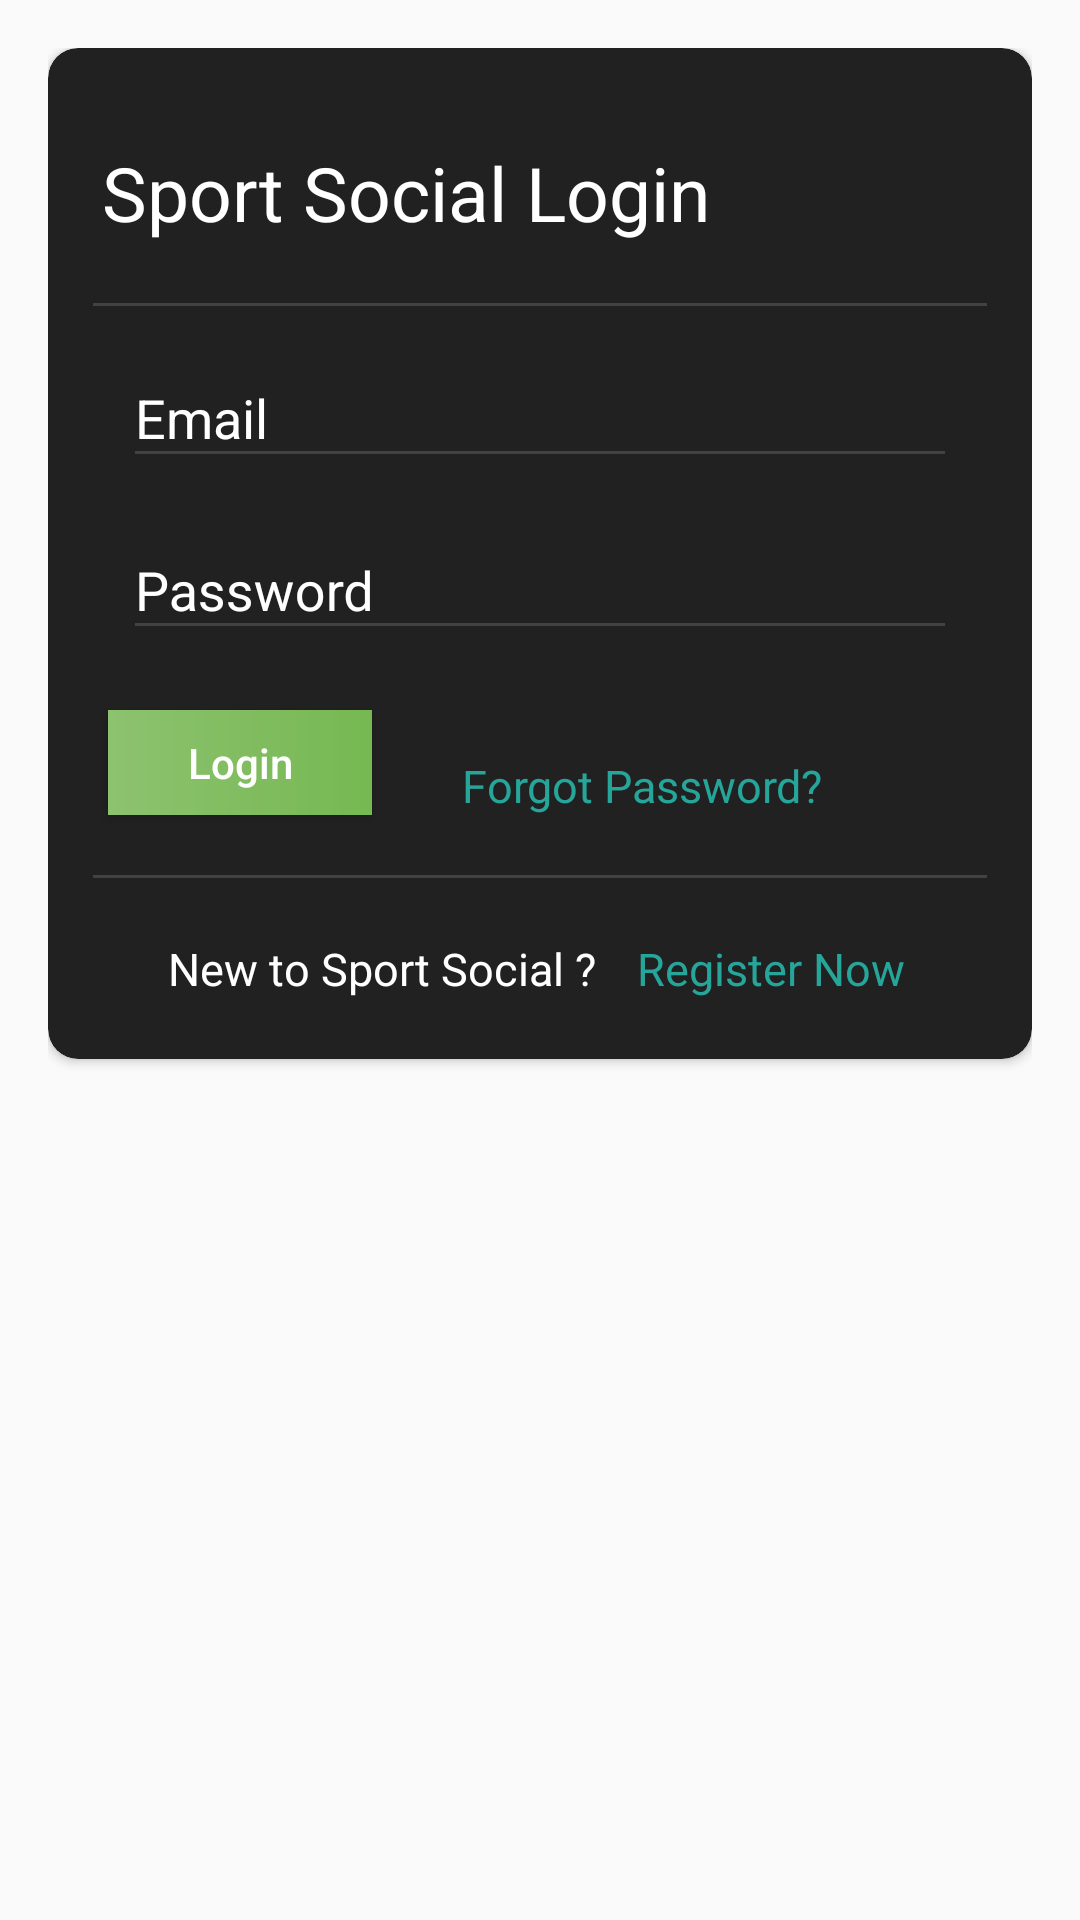

The Android layout XML behind this screen, and the referenced resources:
<!-- AndroidManifest.xml: application theme AppTheme -->
<!-- res/layout/activity_login.xml -->
<?xml version="1.0" encoding="utf-8"?>
<RelativeLayout xmlns:android="http://schemas.android.com/apk/res/android"
    xmlns:tools="http://schemas.android.com/tools"
    xmlns:android.support.v7.cardview="http://schemas.android.com/apk/res-auto"
    android:id="@+id/activity_main"
    android:layout_width="match_parent"
    android:layout_height="match_parent"
    android:paddingBottom="16dp"
    android:paddingLeft="16dp"
    android:paddingRight="16dp"
    android:paddingTop="16dp"
    tools:context="com.krishna.scratchintern.LoginActivity">
  




    <android.support.v7.widget.CardView
        android:layout_width="match_parent"
        android:layout_height="wrap_content"
        android:layout_alignParentLeft="true"
        android:layout_alignParentStart="true"
        android:background="@drawable/recycler_view_properties"
        android.support.v7.cardview:cardCornerRadius="10dp">

        <ScrollView
            android:layout_width="match_parent"
            android:layout_height="match_parent">

        <RelativeLayout
            android:nestedScrollingEnabled="true"
            android:layout_width="match_parent"
            android:layout_height="match_parent"
            android:background="@drawable/recycler_view_properties">

            <TextView
                android:id="@+id/loginTextView"
                android:layout_width="wrap_content"
                android:layout_height="50dp"
                android:layout_marginLeft="18dp"
                android:layout_marginTop="15dp"
                android:gravity="bottom"
                android:text="Sport Social Login"
                android:textAlignment="center"
                android:textColor="@color/white"
                android:textSize="25dp" />

            <TableRow
                android:id="@+id/horizontalLine"
                android:layout_width="match_parent"
                android:layout_height="1dp"
                android:layout_below="@+id/loginTextView"
                android:layout_marginLeft="15dp"
                android:layout_marginRight="15dp"
                android:layout_marginTop="20dp"
                android:background="#424242"
                android:padding="10dp">

            </TableRow>

            <android.support.design.widget.TextInputLayout
                android:id="@+id/emailLayout"
                android:layout_width="match_parent"
                android:layout_height="wrap_content"
                android:layout_below="@id/horizontalLine"
                android:layout_marginLeft="25dp"
                android:layout_marginRight="25dp"
                android:layout_marginTop="5dp"
                android:textColorHint="@color/white">

                <android.support.design.widget.TextInputEditText
                    android:id="@+id/emailEditText"
                    android:layout_width="match_parent"
                    android:layout_height="wrap_content"
                    android:layout_below="@id/horizontalLine"
                    android:backgroundTint="#424242"
                    android:ems="10"
                    android:hint="Email"
                    android:inputType="textEmailAddress"
                    android:shadowColor="@color/white"
                    android:textColor="@color/white"
                    android:textColorHighlight="@color/white"
                    android:textColorHint="@color/white"
                    android:textColorLink="@color/white" />

            </android.support.design.widget.TextInputLayout>


            <android.support.design.widget.TextInputLayout
                android:layout_width="match_parent"
                android:layout_height="wrap_content"
                android:id="@+id/passwordLayout"
                android:layout_below="@id/emailLayout"
                android:layout_marginLeft="25dp"
                android:layout_marginRight="25dp"
                android:layout_marginTop="5dp"
                android:textColorHint="@color/white">

                <android.support.design.widget.TextInputEditText
                    android:id="@+id/passwordInputEditText"
                    android:layout_width="match_parent"
                    android:layout_height="wrap_content"
                    android:layout_below="@id/horizontalLine"
                    android:backgroundTint="#424242"
                    android:ems="10"
                    android:hint="Password"
                    android:inputType="textPassword"
                    android:shadowColor="@color/white"
                    android:textColorHighlight="@color/white"
                    android:textColor="@color/white"
                    android:textColorHint="@color/white" />
            </android.support.design.widget.TextInputLayout>
            <Button
                android:layout_width="wrap_content"
                android:text="Login"
                android:textAllCaps="false"
                android:textColor="@color/white"
                android:layout_height="35dp"
                android:id="@+id/loginButton"
                android:layout_below="@id/passwordLayout"
                android:background="@drawable/login_button_gradient"
                android:layout_marginLeft="20dp"
                android:layout_marginTop="20dp"
                android:layout_marginBottom="20dp"
                android:onClick="loginButtonHandler"
                />
            <TextView
                android:layout_width="wrap_content"
                android:layout_height="wrap_content"
                android:id="@+id/forgotPasswordTextView"
                android:layout_toRightOf="@id/loginButton"
                android:layout_below="@id/passwordLayout"
                android:layout_marginTop="35dp"
                android:layout_marginLeft="30dp"
                android:layout_marginBottom="20dp"
                android:text="Forgot Password?"
                android:textSize="15dp"
                android:textColor="#26A69A"
                android:gravity="center"/>

            <TableRow
                android:id="@+id/newHorizontalLine"
                android:layout_width="match_parent"
                android:layout_height="1dp"
                android:layout_below="@+id/loginButton"
                android:layout_marginLeft="15dp"
                android:layout_marginRight="15dp"
                android:background="#424242"
                android:padding="10dp"/>

            <TextView
                android:layout_width="wrap_content"
                android:layout_height="wrap_content"
                android:id="@+id/signUpPromoTextView"
                android:layout_below="@id/newHorizontalLine"
                android:layout_marginTop="20dp"
                android:layout_marginBottom="20dp"
                android:text="New to Sport Social ? "
                android:textSize="15dp"
                android:textColor="@color/white"
                android:layout_marginLeft="40dp"
                android:gravity="center"/>

            <TextView
                android:id="@+id/signUpLinkTextView"
                android:layout_width="wrap_content"
                android:layout_height="wrap_content"
                android:layout_below="@id/newHorizontalLine"
                android:layout_centerHorizontal="true"
                android:layout_marginBottom="20dp"
                android:layout_marginLeft="10dp"
                android:layout_marginTop="20dp"
                android:layout_toRightOf="@id/signUpPromoTextView"
                android:gravity="center"
                android:onClick="signUpHandler"
                android:text="Register Now"
                android:textColor="#26A69A"
                android:textSize="15dp" />
        </RelativeLayout>
        </ScrollView>

    </android.support.v7.widget.CardView>

</RelativeLayout>
<!-- resources referenced by this layout -->
<resources>
  <color name="white">#FFFFFF</color>
  <!-- drawable login_button_gradient (drawable-v24) -->
  <?xml version="1.0" encoding="utf-8"?>
  <shape xmlns:android="http://schemas.android.com/apk/res/android"
      android:shape="rectangle">
      <gradient
          android:startColor="#8DC26F"
          android:endColor="#76b852"/>
  </shape>
  <!-- drawable recycler_view_properties (drawable-v24) -->
  <?xml version="1.0" encoding="utf-8"?>
  <shape xmlns:android="http://schemas.android.com/apk/res/android"
      android:shape="rectangle">
      <corners android:radius="10dp" />
      <solid android:color="@color/card_color"/>
  </shape>
  <style name="AppTheme" parent="Theme.AppCompat.Light.DarkActionBar">
      
      <item name="colorPrimary">@color/colorPrimary</item>
      <item name="colorPrimaryDark">@color/colorPrimaryDark</item>
      <item name="colorAccent">@color/colorAccent</item>
      <item name="windowActionBar">false</item>
      <item name="windowNoTitle">true</item>
    </style>
  <color name="card_color">#212121</color>
  <color name="colorPrimary">#3F51B5</color>
  <color name="colorPrimaryDark">#303F9F</color>
  <color name="colorAccent">#FF4081</color>
</resources>
